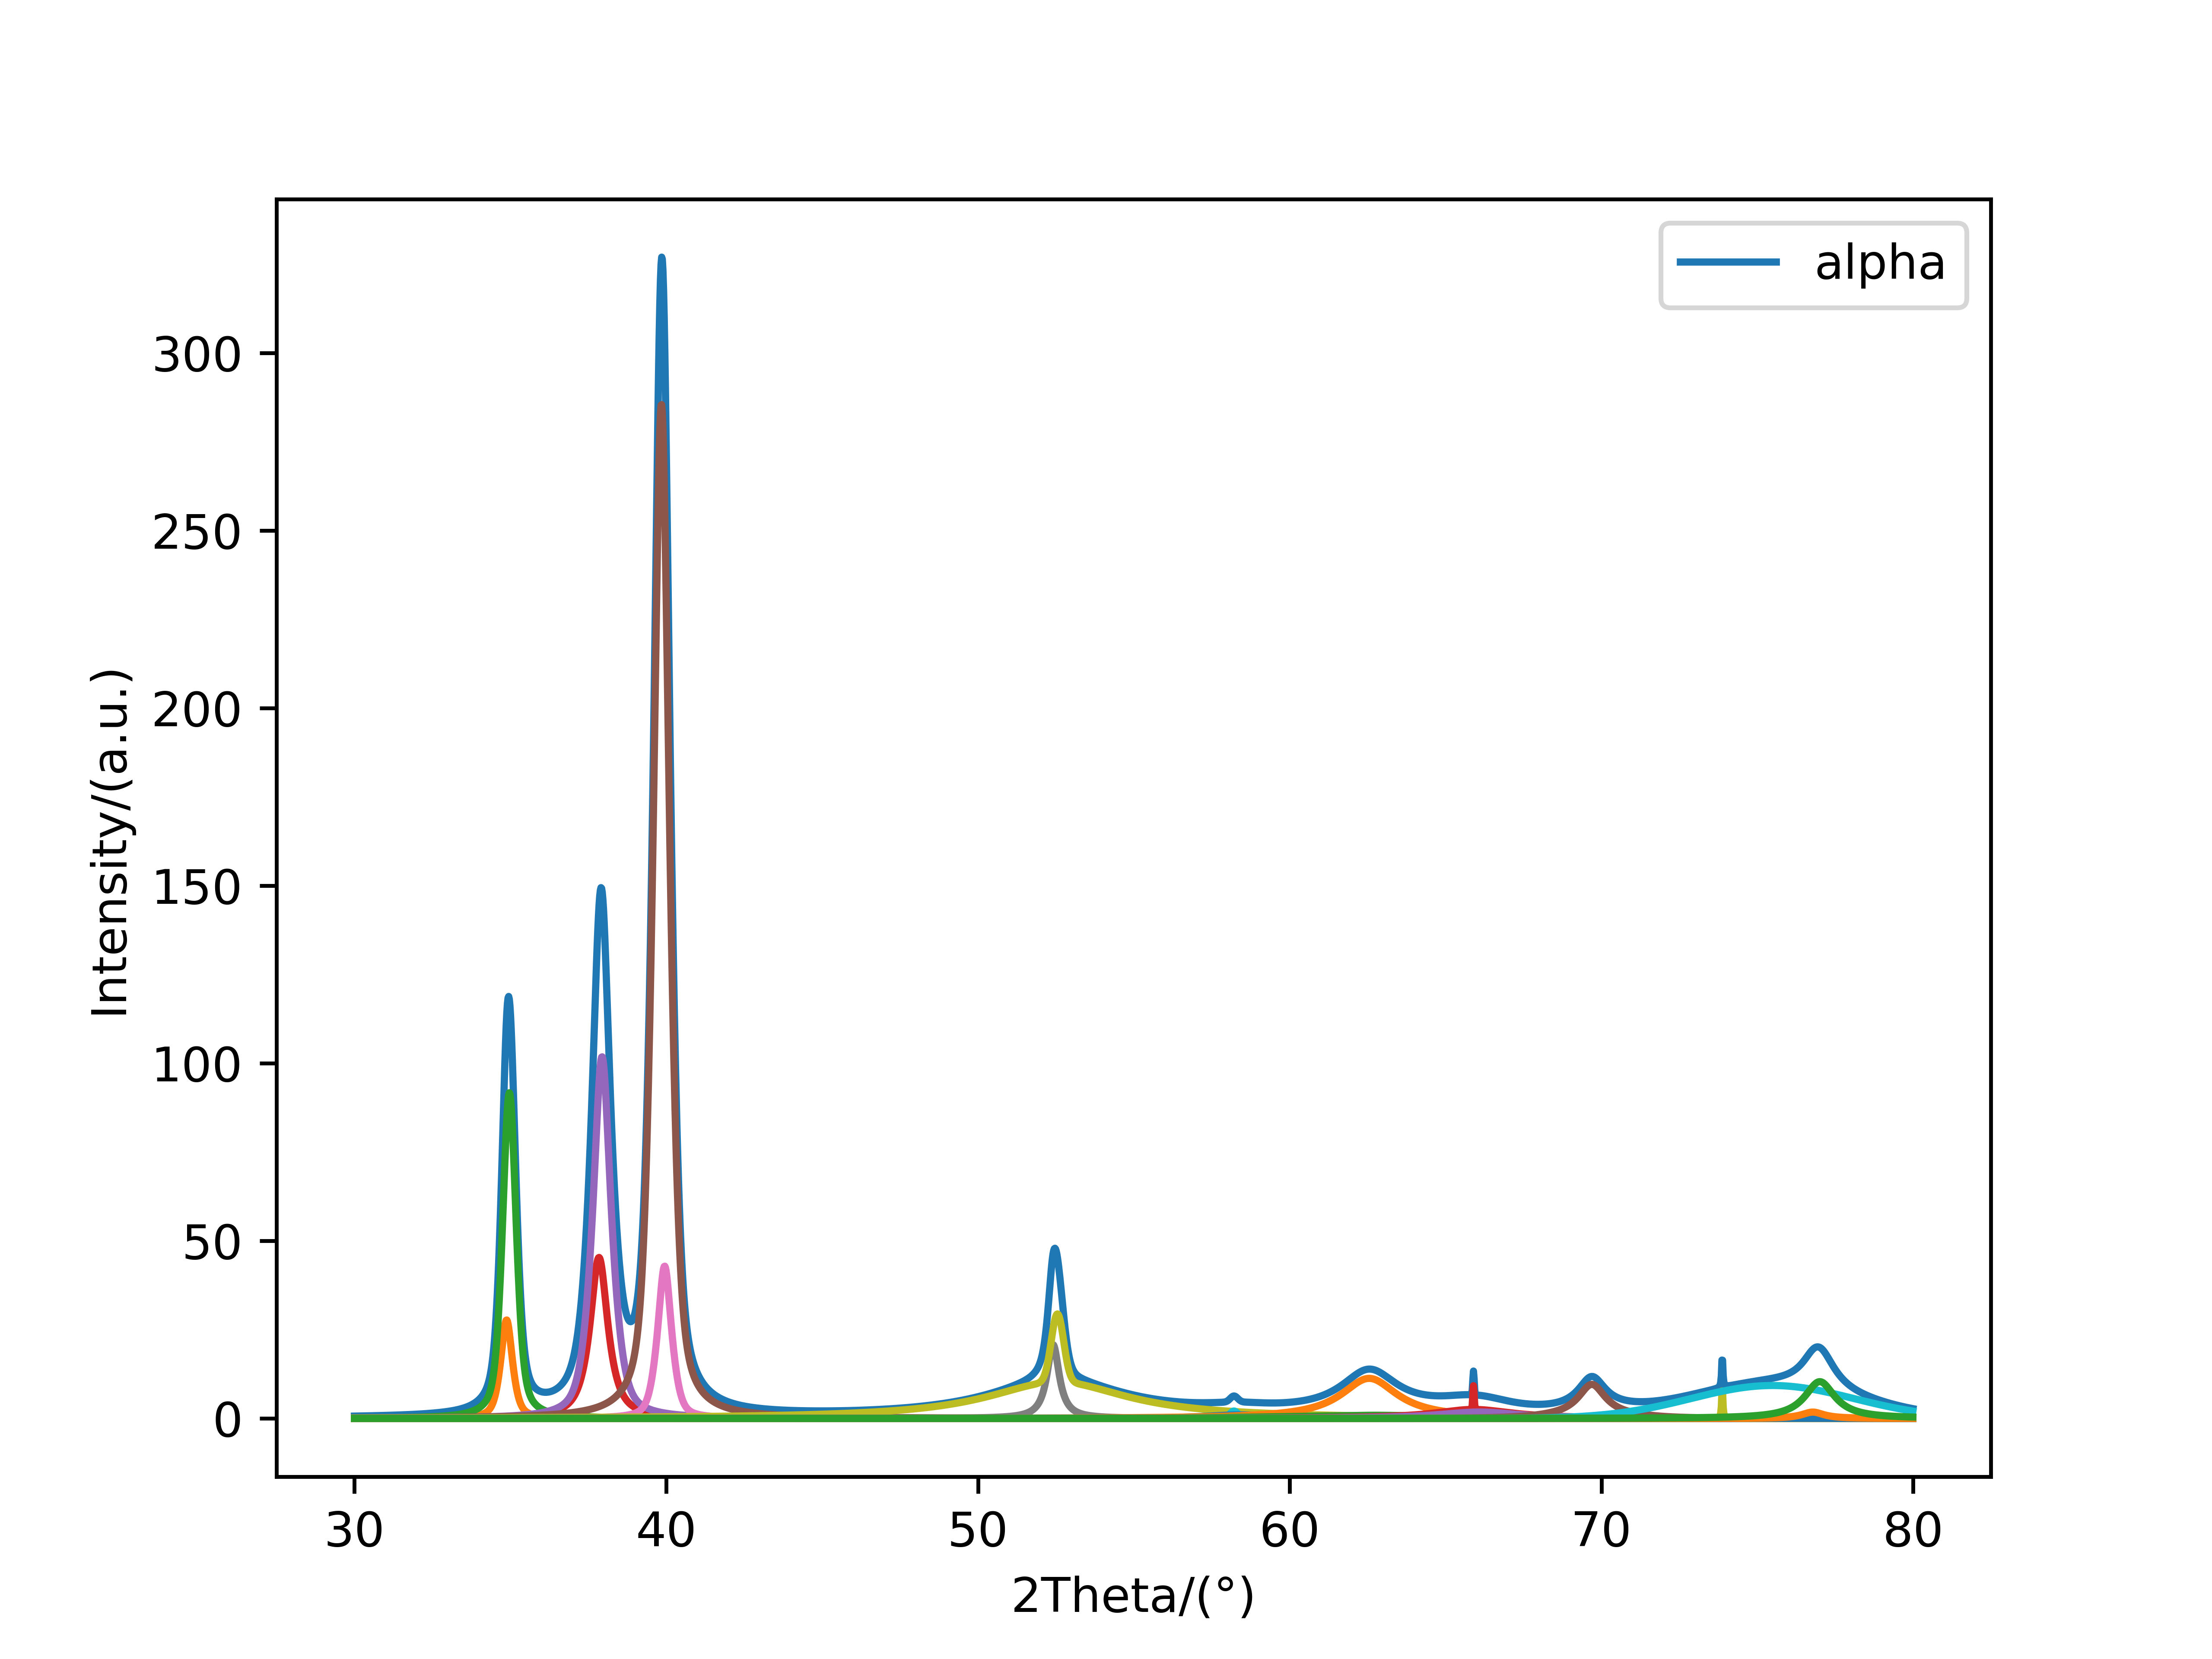

The file beside this chart, header and first rows:
30.00173, 0.6609503070701539
30.02, 0.6641
30.04, 0.6672
30.06, 0.6703
30.08, 0.6735
30.1, 0.6767
30.12, 0.68
30.14, 0.6833
30.16, 0.6866
30.18, 0.6899
30.2, 0.6933
30.22, 0.6966
30.25, 0.7001
30.27, 0.7035
30.29, 0.707
30.31, 0.7105
30.33, 0.7141
30.35, 0.7177
30.37, 0.7213
30.39, 0.725
30.41, 0.7287
30.43, 0.7324
30.45, 0.7361
30.47, 0.74
30.49, 0.7438
30.51, 0.7477
30.53, 0.7516
30.55, 0.7555
30.57, 0.7595
30.59, 0.7636
30.61, 0.7676
30.63, 0.7718
30.65, 0.7759
30.67, 0.7801
30.69, 0.7844
30.71, 0.7886
30.73, 0.793
30.75, 0.7974
30.77, 0.8018
30.79, 0.8063
30.81, 0.8108
30.83, 0.8153
30.85, 0.82
30.87, 0.8246
30.89, 0.8294
30.91, 0.8341
30.93, 0.8389
30.95, 0.8438
30.98, 0.8488
31, 0.8537
31.02, 0.8588
31.04, 0.8639
31.06, 0.8691
31.08, 0.8743
31.1, 0.8796
31.12, 0.8849
31.14, 0.8903
31.16, 0.8958
31.18, 0.9013
31.2, 0.9069
31.22, 0.9126
... 2,405 more rows
